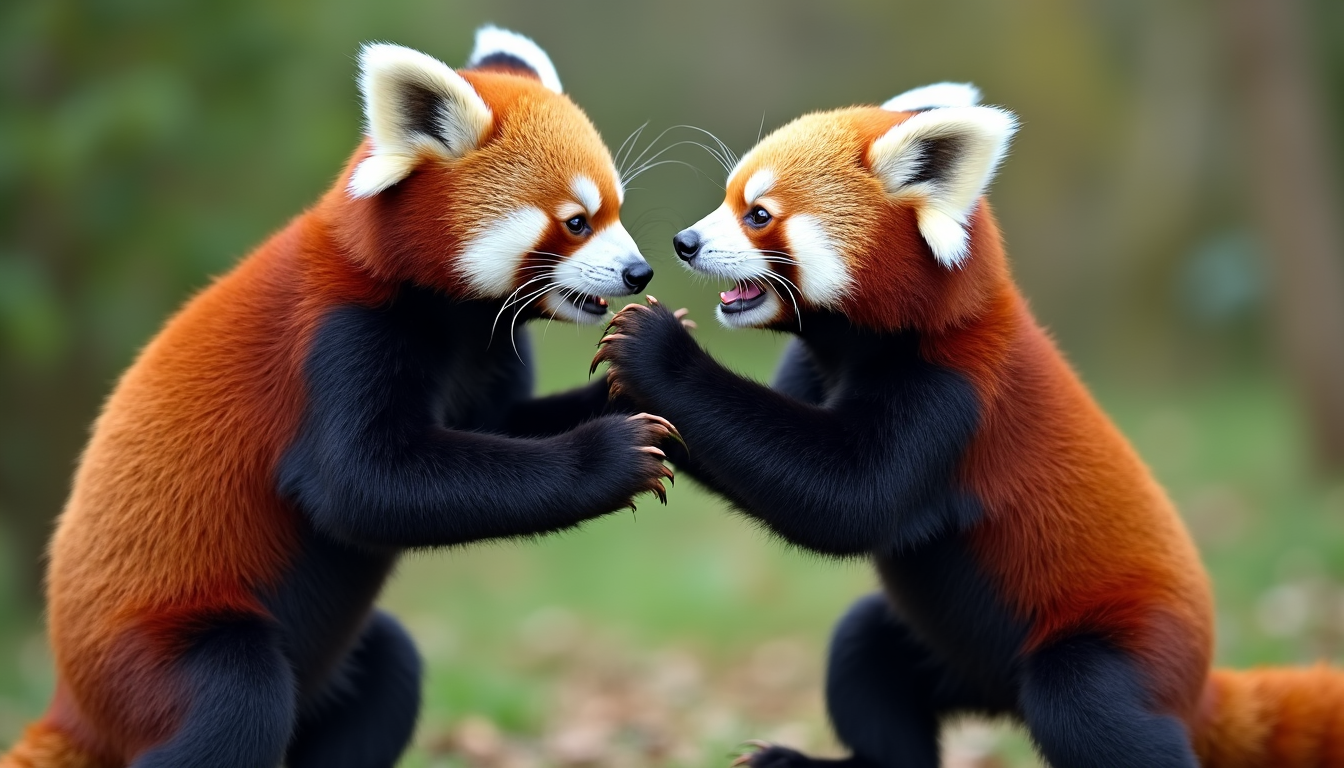
Generation parameters embedded in this image by ComfyUI (PNG 'prompt' text chunk: the API-format workflow graph, JSON):
{"6":{"inputs":{"text":"two red pandas standing upright, raising the claws and fighting with each other","clip":["30",1]},"class_type":"CLIPTextEncode"},"27":{"inputs":{"width":["64",0],"height":["65",0],"batch_size":1},"class_type":"EmptySD3LatentImage"},"30":{"inputs":{"ckpt_name":"flux1-dev-fp8.safetensors"},"class_type":"CheckpointLoaderSimple"},"33":{"inputs":{"text":"","clip":["30",1]},"class_type":"CLIPTextEncode"},"35":{"inputs":{"guidance":3.5,"conditioning":["6",0]},"class_type":"FluxGuidance"},"54":{"inputs":{"noise":["55",0],"guider":["56",0],"sampler":["57",0],"sigmas":["58",0],"latent_image":["27",0]},"class_type":"SamplerCustomAdvanced"},"55":{"inputs":{"noise_seed":624212566062425},"class_type":"RandomNoise"},"56":{"inputs":{"model":["62",0],"conditioning":["35",0]},"class_type":"BasicGuider"},"57":{"inputs":{"sampler_name":"euler"},"class_type":"KSamplerSelect"},"58":{"inputs":{"scheduler":"beta","steps":20,"denoise":1.0,"model":["62",0]},"class_type":"BasicScheduler"},"60":{"inputs":{"samples":["54",0],"vae":["30",2]},"class_type":"VAEDecode"},"61":{"inputs":{"images":["60",0]},"class_type":"PreviewImage"},"62":{"inputs":{"max_shift":1.15,"base_shift":0.5,"width":["64",0],"height":["65",0],"model":["30",0]},"class_type":"ModelSamplingFlux"},"64":{"inputs":{"value":1344},"class_type":"SimpleMathInt+"},"65":{"inputs":{"value":768},"class_type":"SimpleMathInt+"}}